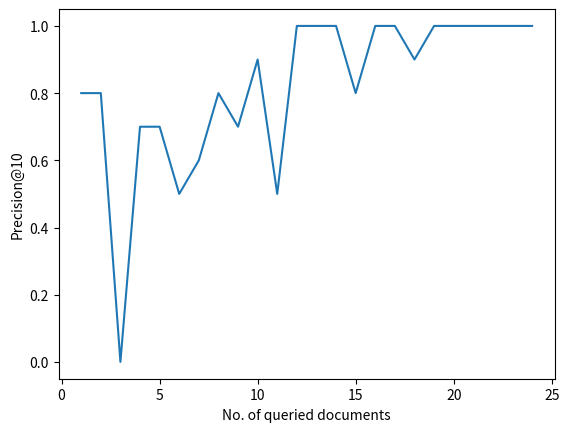

Reproduce this figure in Python.
import matplotlib.pyplot as plt
import numpy as np 
import matplotlib.ticker as ticker

a1 = [[1, 1, 1, 1, 1, 0, 0, 1, 1, 1],
[1, 1, 1, 1, 1, 1, 0, 1, 0, 1],
[0, 0, 0, 0, 0, 0, 0, 0, 0, 0],
[1, 1, 1, 0, 1, 0, 1, 1, 0, 1],
[1, 1, 1, 1, 0, 1, 0, 1, 1, 0],
[0, 1, 1, 0, 1, 0, 0, 1, 0, 1],
[1, 1, 1, 1, 0, 0, 1, 0, 1, 0],
[1, 0, 1, 1, 1, 1, 1, 0, 1, 1],
[1, 1, 1, 1, 1, 0, 0, 0, 1, 1],
[1, 1, 1, 1, 1, 1, 1, 1, 0, 1],
[1, 1, 0, 0, 0, 0, 1, 1, 0, 1],
[1, 1, 1, 1, 1, 1, 1, 1, 1, 1],
[1, 1, 1, 1, 1, 1, 1, 1, 1, 1],
[1, 1, 1, 1, 1, 1, 1, 1, 1, 1],
[1, 1, 1, 1, 1, 1, 0, 1, 1, 0],
[1, 1, 1, 1, 1, 1, 1, 1, 1, 1],
[1, 1, 1, 1, 1, 1, 1, 1, 1, 1],
[1, 1, 1, 1, 1, 1, 1, 1, 0, 1],

[1, 1, 1, 1, 1, 1, 1, 1, 1, 1],        #Sahaj's values are left
[1, 1, 1, 1, 1, 1, 1, 1, 1, 1],
[1, 1, 1, 1, 1, 1, 1, 1, 1, 1],
[1, 1, 1, 1, 1, 1, 1, 1, 1, 1],
[1, 1, 1, 1, 1, 1, 1, 1, 1, 1],
[1, 1, 1, 1, 1, 1, 1, 1, 1, 1]]

def MAP(doc):
    sum = 0
    s = 0
    for i, item in enumerate(doc):
        sum += doc[i]
                 #Finish code for MAP
    s = (float(float(sum)/(10)))
    return s#, array

y_arr = []
s_arr = 0

for j in range(24):
    s_arr += MAP(a1[j])
    y_arr += [MAP(a1[j])]

print (float(s_arr)/(24))
plt.plot(range(1, 25), y_arr)                 #y_arr has to be changed
plt.xlabel("No. of queried documents")
plt.ylabel("Precision@10")
plt.show()